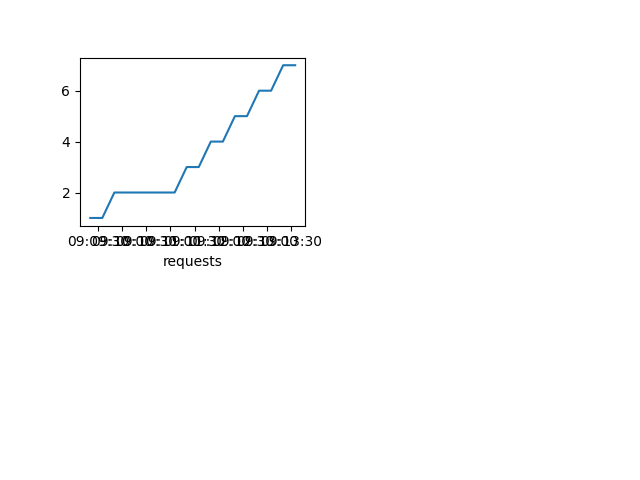

Values plotted in this chart, from the file beside it:
Time, requests
2020-07-23 09:09:20.177, 1.0
2020-07-23 09:09:35.177, 1.0
2020-07-23 09:09:50.177, 2.0
2020-07-23 09:10:05.177, 2.0
2020-07-23 09:10:20.177, 2.0
2020-07-23 09:10:35.177, 2.0
2020-07-23 09:10:50.177, 2.0
2020-07-23 09:11:05.177, 2.0
2020-07-23 09:11:20.177, 3.0
2020-07-23 09:11:35.177, 3.0
2020-07-23 09:11:50.177, 4.0
2020-07-23 09:12:05.177, 4.0
2020-07-23 09:12:20.177, 5.0
2020-07-23 09:12:35.177, 5.0
2020-07-23 09:12:50.177, 6.0
2020-07-23 09:13:05.177, 6.0
2020-07-23 09:13:20.177, 7.0
2020-07-23 09:13:35.177, 7.0
